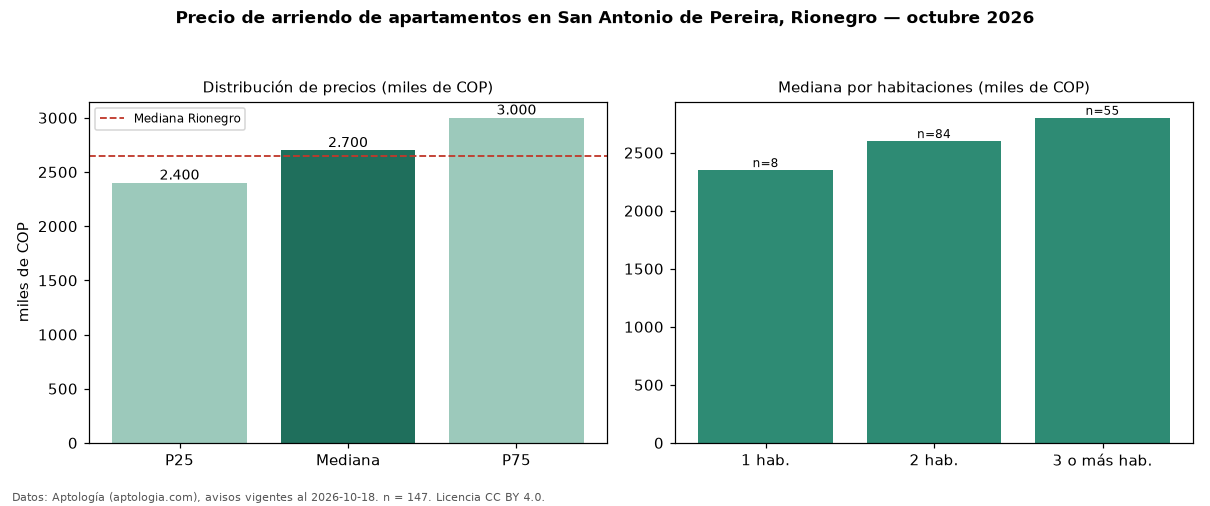

Data behind this chart, as committed beside it:
seccion, metrica, valor, moneda, n
precio, p25, 2400000, COP, 147
precio, mediana, 2700000, COP, 147
precio, p75, 3000000, COP, 147
precio, minimo, 1700000, COP, 147
precio, maximo, 5000000, COP, 147
m2, mediana_precio_m2, 38889, COP, 147
m2, area_mediana_m2, 70.0, m2, 147
banos, mediana_banos, 2.0, , 
parqueadero, pct_con_parqueadero, 94.3, %, 141
estrato, estrato_mas_frecuente, 5, , 146
habitaciones, 1, 2350000, COP, 8
habitaciones, 2, 2600000, COP, 84
habitaciones, 3+, 2800000, COP, 55
ciudad, mediana_ciudad_referencia, 2650000, COP, 
ciudad, mediana_m2_ciudad, 37500, COP, 
fuente, fecha_datos, 2026-10-18, , 
fuente, atribucion, https://www.aptologia.com/arriendo/rione…, , 
fuente, licencia, CC BY 4.0, , 
